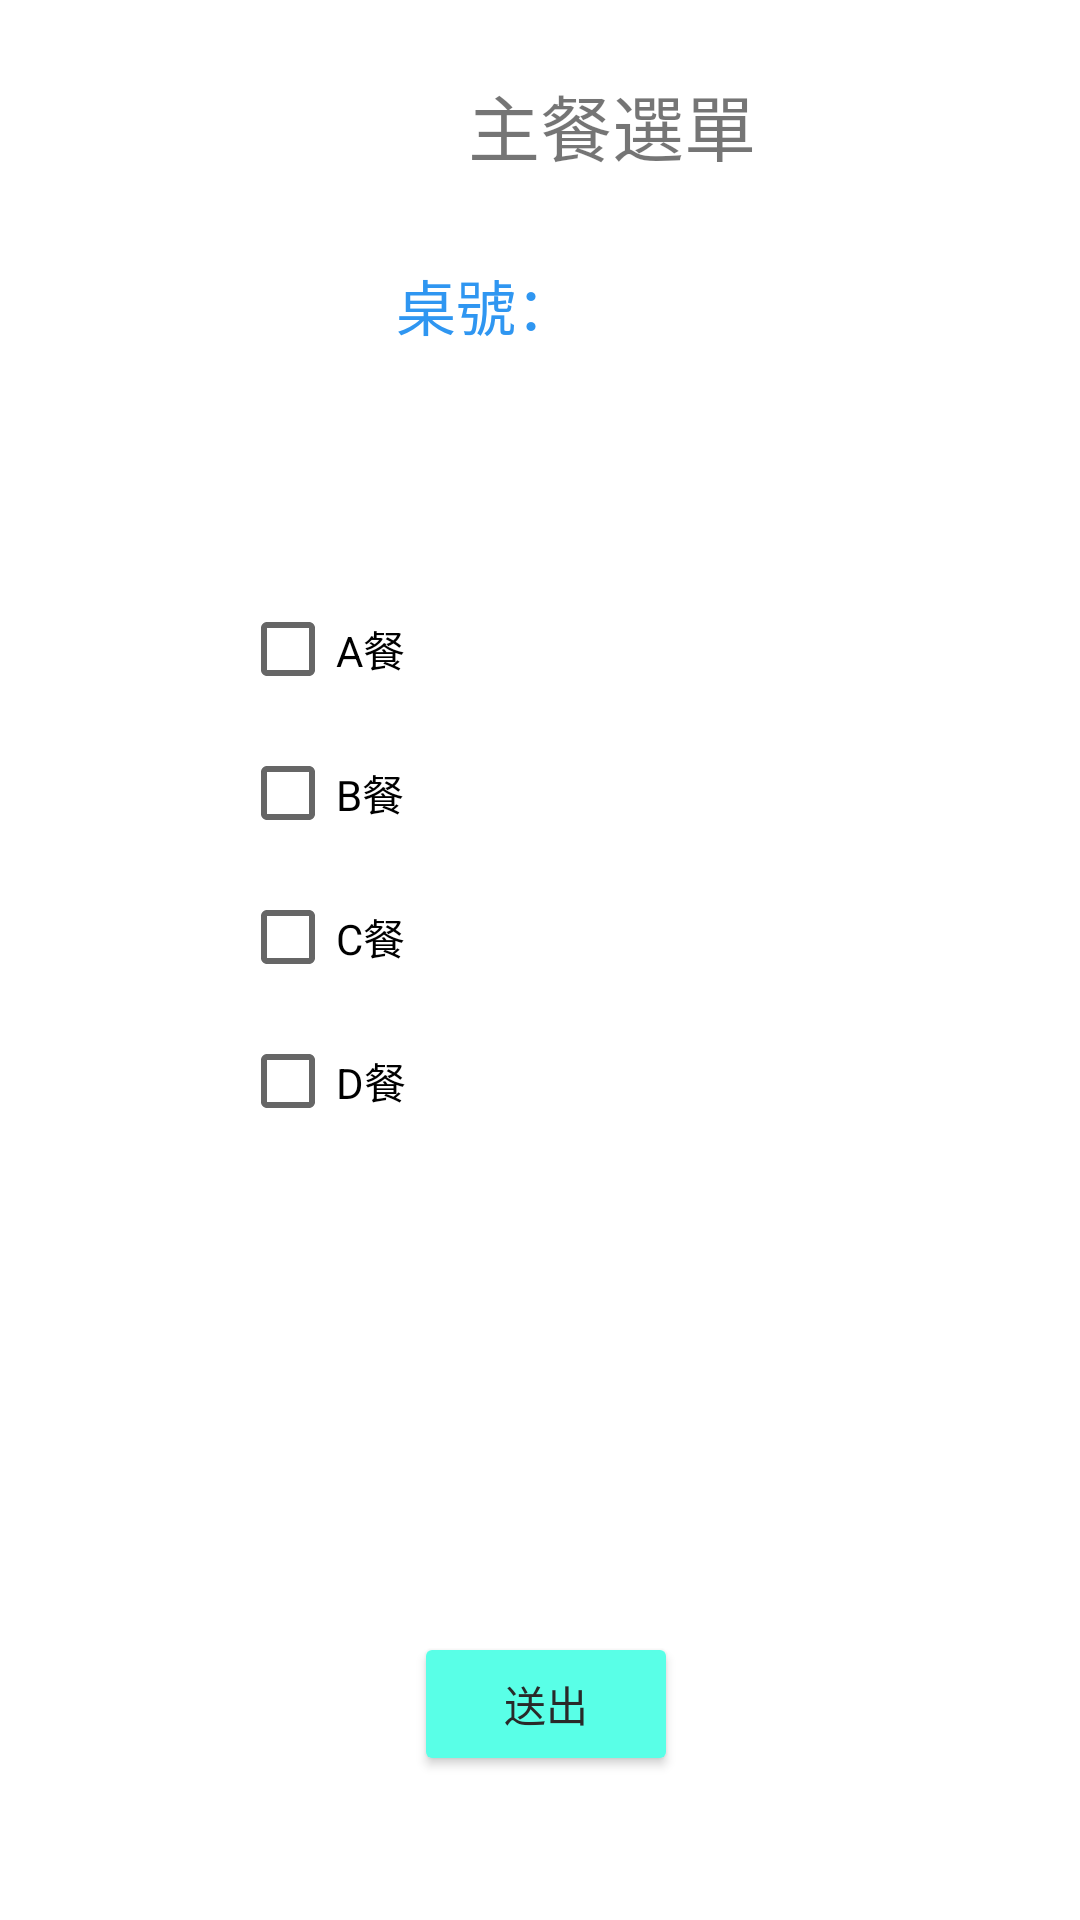

Android layout source for this screen:
<!-- AndroidManifest.xml: application theme Theme.OrderMeal -->
<!-- res/layout/activity_main3.xml -->
<?xml version="1.0" encoding="utf-8"?>
<androidx.constraintlayout.widget.ConstraintLayout xmlns:android="http://schemas.android.com/apk/res/android"
    xmlns:app="http://schemas.android.com/apk/res-auto"
    xmlns:tools="http://schemas.android.com/tools"
    android:layout_width="match_parent"
    android:layout_height="match_parent"
    tools:context=".MainActivity3">

    <TextView
        android:id="@+id/textView4"
        android:layout_width="wrap_content"
        android:layout_height="wrap_content"
        android:layout_marginStart="156dp"
        android:layout_marginLeft="156dp"
        android:layout_marginTop="24dp"
        android:text="主餐選單"
        android:textSize="24sp"
        app:layout_constraintStart_toStartOf="parent"
        app:layout_constraintTop_toTopOf="parent" />

    <TextView
        android:id="@+id/tv_value2"
        android:layout_width="wrap_content"
        android:layout_height="wrap_content"
        android:layout_marginStart="132dp"
        android:layout_marginLeft="132dp"
        android:layout_marginTop="28dp"
        android:text="桌號："
        android:textColor="#2F96F1"
        android:textSize="20sp"
        app:layout_constraintStart_toStartOf="parent"
        app:layout_constraintTop_toBottomOf="@+id/textView4" />

    <Button
        android:id="@+id/btn_mealConfirm"
        android:layout_width="wrap_content"
        android:layout_height="wrap_content"
        android:layout_marginTop="40dp"
        android:layout_marginBottom="48dp"
        android:text="送出"
        android:textColor="#292929"
        app:backgroundTint="#59ffe7"
        app:layout_constraintBottom_toBottomOf="parent"
        app:layout_constraintEnd_toEndOf="parent"
        app:layout_constraintHorizontal_bias="0.507"
        app:layout_constraintStart_toStartOf="parent"
        app:layout_constraintTop_toBottomOf="@+id/radioGroup2" />

    <CheckBox
        android:id="@+id/checkBox"
        android:layout_width="wrap_content"
        android:layout_height="wrap_content"
        android:layout_marginStart="80dp"
        android:layout_marginLeft="80dp"
        android:layout_marginTop="76dp"
        android:text="A餐"
        app:layout_constraintStart_toStartOf="parent"
        app:layout_constraintTop_toBottomOf="@+id/tv_value2" />

    <CheckBox
        android:id="@+id/checkBox2"
        android:layout_width="wrap_content"
        android:layout_height="wrap_content"
        android:layout_marginStart="80dp"
        android:layout_marginLeft="80dp"
        android:text="B餐"
        app:layout_constraintStart_toStartOf="parent"
        app:layout_constraintTop_toBottomOf="@+id/checkBox" />

    <CheckBox
        android:id="@+id/checkBox3"
        android:layout_width="wrap_content"
        android:layout_height="wrap_content"
        android:layout_marginStart="80dp"
        android:layout_marginLeft="80dp"
        android:text="C餐"
        app:layout_constraintStart_toStartOf="parent"
        app:layout_constraintTop_toBottomOf="@+id/checkBox2" />

    <CheckBox
        android:id="@+id/checkBox4"
        android:layout_width="wrap_content"
        android:layout_height="wrap_content"
        android:layout_marginStart="80dp"
        android:layout_marginLeft="80dp"
        android:text="D餐"
        app:layout_constraintStart_toStartOf="parent"
        app:layout_constraintTop_toBottomOf="@+id/checkBox3" />
</androidx.constraintlayout.widget.ConstraintLayout>
<!-- resources referenced by this layout -->
<resources>
  <style name="Theme.OrderMeal" parent="Theme.MaterialComponents.DayNight.DarkActionBar">
          
          <item name="colorPrimary">@color/purple_500</item>
          <item name="colorPrimaryVariant">@color/purple_700</item>
          <item name="colorOnPrimary">@color/white</item>
          
          <item name="colorSecondary">@color/teal_200</item>
          <item name="colorSecondaryVariant">@color/teal_700</item>
          <item name="colorOnSecondary">@color/black</item>
          
          <item name="android:statusBarColor" tools:targetApi="l">?attr/colorPrimaryVariant</item>
          
      </style>
  <!-- not gathered from this repository: default colours our renderer supplied (Android Studio template values) -->
  <color name="purple_500">#FF6200EE</color>
  <color name="purple_700">#FF3700B3</color>
  <color name="teal_200">#FF03DAC5</color>
  <color name="teal_700">#FF018786</color>
  <color name="black">#FF000000</color>
  <color name="white">#FFFFFFFF</color>
</resources>
